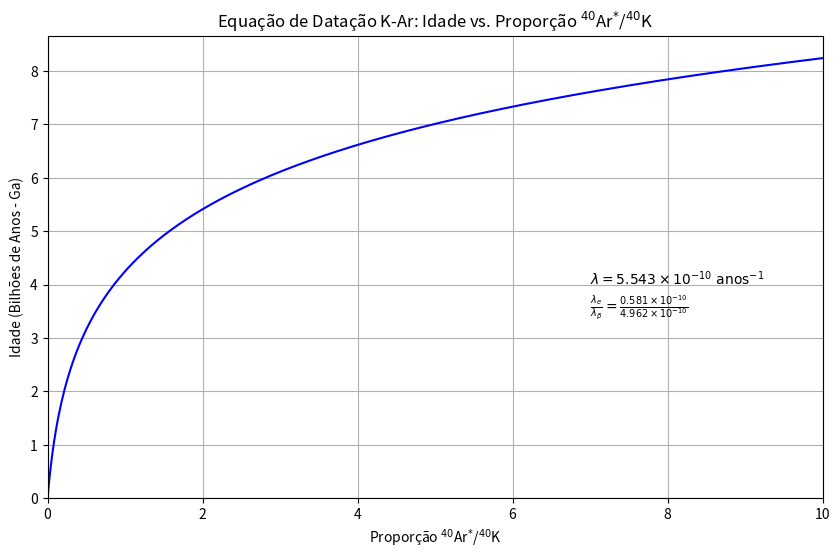

Write the Python code that produced this figure.
import numpy as np
import matplotlib.pyplot as plt

def k_ar_dating(ar_k_ratio):
    """
    Calcula a idade de uma amostra usando a equação de datação K-Ar.

    Args:
        ar_k_ratio (float or np.array): Proporção de 40Ar* / 40K na amostra.

    Returns:
        float or np.array: Idade da amostra em anos.
    """
    # Constantes de decaimento do Potássio-40
    # Lambda total (soma de lambda_e e lambda_beta)
    lambda_total = 5.543e-10  # anos^-1
    lambda_e = 0.581e-10      # anos^-1 (captura eletrônica)
    lambda_beta = 4.962e-10   # anos^-1 (decaimento beta)

    # Termo de correção para as diferentes constantes de decaimento
    correction_term = (1 + lambda_e / lambda_beta) / (lambda_e / lambda_beta)
    
    # Aplicar a equação de datação
    # Para evitar log de zero ou valores negativos que não fariam sentido físico
    if isinstance(ar_k_ratio, np.ndarray):
        ar_k_ratio[ar_k_ratio < 0] = 0  # Garante que a proporção não seja negativa
    elif ar_k_ratio < 0:
        ar_k_ratio = 0
    
    age = (1 / lambda_total) * np.log(1 + ar_k_ratio * correction_term)
    return age

# Gerar uma série de proporções 40Ar* / 40K para plotagem
# Usaremos um intervalo que represente idades geológicas típicas
ar_k_ratios = np.linspace(0.001, 10, 500) # De 0.001 a 10 para abranger diversas idades

# Calcular as idades correspondentes
ages = k_ar_dating(ar_k_ratios)

# Converter idades para bilhões de anos (Ga) para melhor visualização
ages_ga = ages / 1e9

# Criar o gráfico
plt.figure(figsize=(10, 6))
plt.plot(ar_k_ratios, ages_ga, linestyle='-', color='blue')
plt.title('Equação de Datação K-Ar: Idade vs. Proporção $^{40}$Ar$^{*}$/$^{40}$K')
plt.xlabel('Proporção $^{40}$Ar$^{*}$/$^{40}$K')
plt.ylabel('Idade (Bilhões de Anos - Ga)')
plt.grid(True)
plt.axvline(x=0, color='grey', linestyle='--', linewidth=0.8)
plt.axhline(y=0, color='grey', linestyle='--', linewidth=0.8)
plt.xlim(0, 10) # Limitar o eixo X para melhor visualização
plt.ylim(0, max(ages_ga) * 1.05) # Ajustar limite superior do eixo Y
plt.text(7, 4, r'$\lambda = 5.543 \times 10^{-10} \text{ anos}^{-1}$', fontsize=10, color='black')
plt.text(7, 3.5, r'$\frac{\lambda_e}{\lambda_\beta} = \frac{0.581 \times 10^{-10}}{4.962 \times 10^{-10}}$', fontsize=10, color='black')
plt.show()

# Exemplo de uso para um valor específico
sample_ar_k_ratio = 0.5
sample_age = k_ar_dating(sample_ar_k_ratio)
print(f"\nPara uma proporção de 40Ar*/40K de {sample_ar_k_ratio:.3f}, a idade da amostra é de {sample_age / 1e6:.2f} milhões de anos.")

sample_ar_k_ratio_2 = 5.0
sample_age_2 = k_ar_dating(sample_ar_k_ratio_2)
print(f"Para uma proporção de 40Ar*/40K de {sample_ar_k_ratio_2:.3f}, a idade da amostra é de {sample_age_2 / 1e9:.2f} bilhões de anos.")